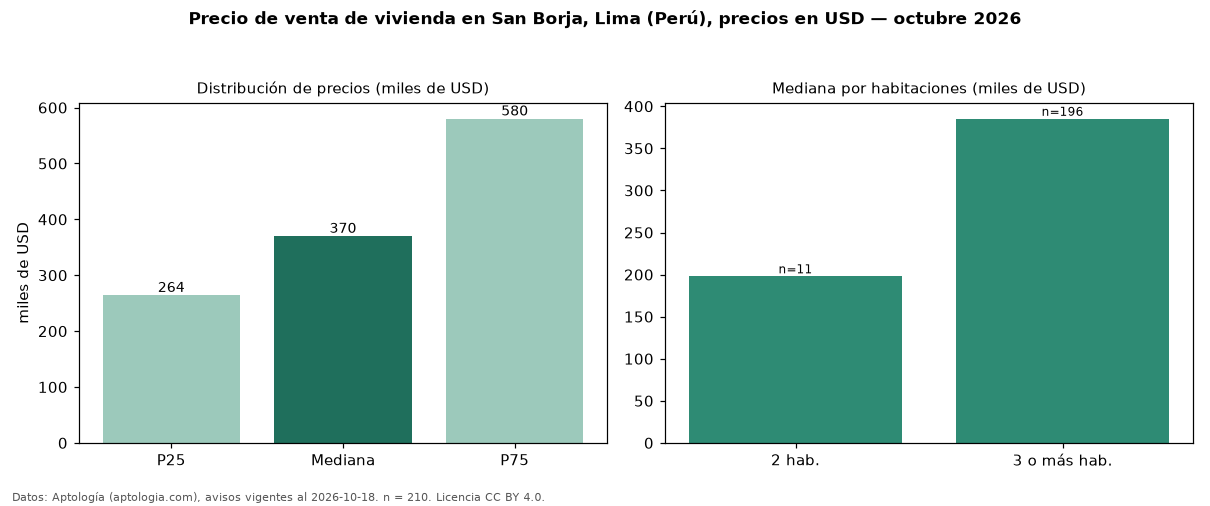

The file beside this chart, header and first rows:
seccion, metrica, valor, moneda, n
precio, p25, 264250, USD, 210
precio, mediana, 370000, USD, 210
precio, p75, 580000, USD, 210
precio, minimo, 105507, USD, 210
precio, maximo, 3250000, USD, 210
m2, mediana_precio_m2, 2070, USD, 206
m2, area_mediana_m2, 190.0, m2, 206
admin, mediana_admin_mes, 550.0, USD, 15
banos, mediana_banos, 3.0, , 
parqueadero, pct_con_parqueadero, 100.0, %, 187
habitaciones, 2, 198000, USD, 11
habitaciones, 3+, 385147, USD, 196
fuente, fecha_datos, 2026-10-18, , 
fuente, atribucion, https://www.aptologia.com/pe/venta/lima/…, , 
fuente, licencia, CC BY 4.0, , 
